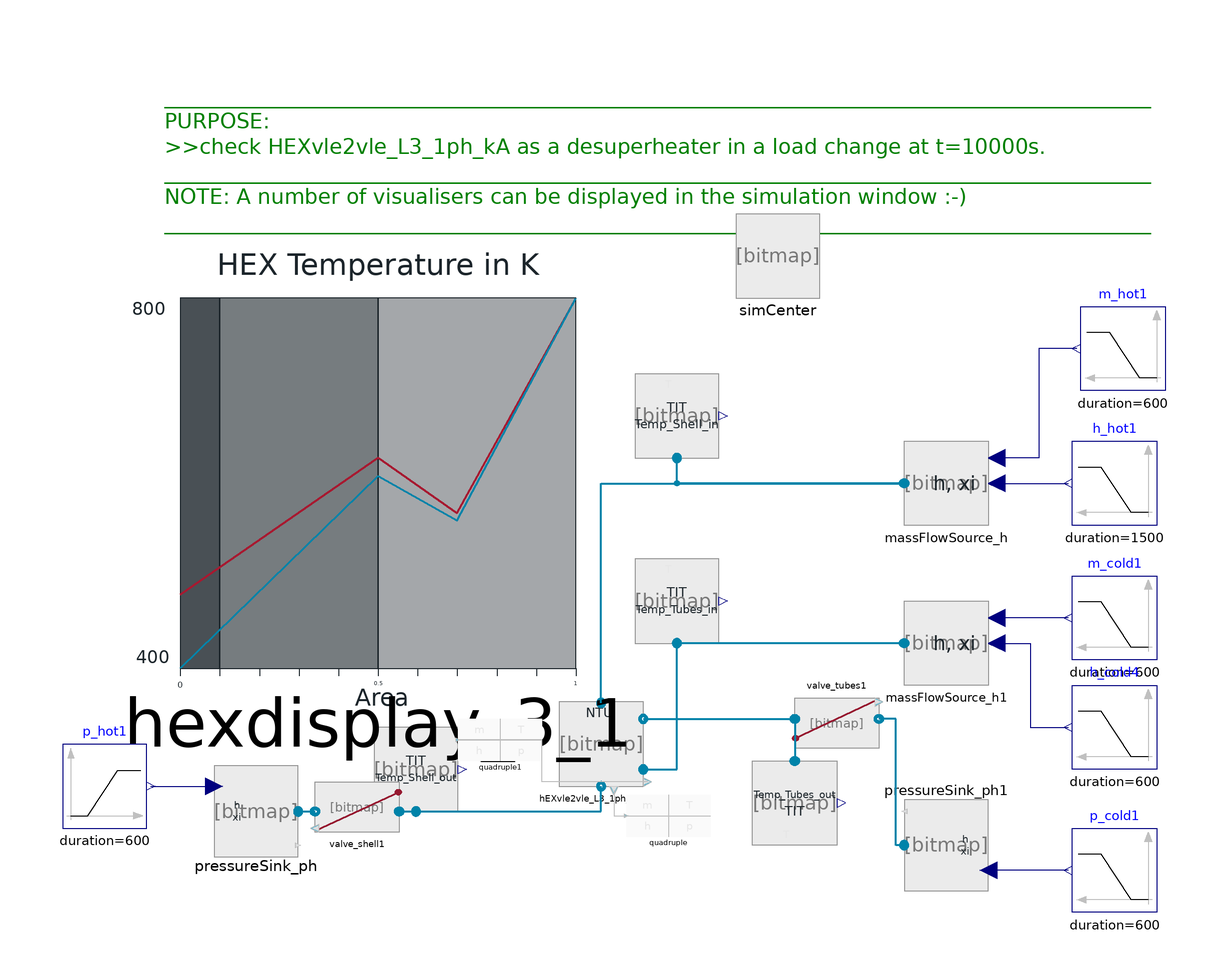

This picture is the connection diagram that the Modelica source below describes through its graphical annotations.

model Test_HEXvle2vle_L3_1ph_kA

//__________________________________________________________________________//
  // Component of the ClaRa library, version: 1.9.0                           //
  //                                                                          //
  // Licensed by the ClaRa development team under the 3-clause BSD License.   //
  // Copyright  2013-2024, ClaRa development team.                            //
  //                                                                          //
  // The ClaRa development team consists of the following partners:           //
  // TLK-Thermo GmbH (Braunschweig, Germany),                                 //
  // XRG Simulation GmbH (Hamburg, Germany).                                  //
  //__________________________________________________________________________//
  // Contents published in ClaRa have been contributed by different authors   //
  // and institutions. Please see model documentation for detailed information//
  // on original authorship and copyrights.                                   //
  //__________________________________________________________________________//
 extends ClaRa.Basics.Icons.PackageIcons.ExecutableExampleb50;

  HEXvle2vle_L3_1ph_kA hEXvle2vle_L3_1ph_BU_ntu(
    redeclare model WallMaterial = TILMedia.Solid.Types.TILMedia_Aluminum,
    mass_struc=25000,
    redeclare model PressureLossShell =
        ClaRa.Basics.ControlVolumes.Fundamentals.PressureLoss.Generic_PL.LinearPressureLoss_L2,
    h_start_shell=2975e3,
    p_start_shell=21.05e5,
    redeclare model PressureLossTubes =
        ClaRa.Basics.ControlVolumes.Fundamentals.PressureLoss.Generic_PL.LinearPressureLoss_L2,
    p_nom_tubes=250e5,
    h_nom_tubes=1130e3,
    h_start_tubes=1130e3,
    p_start_tubes=250e5,
    redeclare model HeatExchangerType = Basics.ControlVolumes.SolidVolumes.Fundamentals.HeatExchangerTypes.CrossFlow,
    volume_shell=7,
    z_in_shell=7,
    z_out_shell=0.1,
    m_flow_nom_shell=25,
    volume_tubes=0.8*7,
    z_in_tubes=7,
    z_out_tubes=0.1,
    tubesLimitHeatFlow=false,
    initOptionShell=0,
    initOptionTubes=0,
    initOptionWall=1) annotation (Placement(transformation(extent={{-2,-76},{18,-56}})));

  Sensors.SensorVLE_L1_T Temp_Shell_in annotation (Placement(transformation(extent={{16,2},{36,22}})));
  Sensors.SensorVLE_L1_T Temp_Shell_out annotation (Placement(transformation(extent={{-46,-82},{-26,-62}})));
  Sensors.SensorVLE_L1_T Temp_Tubes_in annotation (Placement(transformation(extent={{16,-42},{36,-22}})));
  Sensors.SensorVLE_L1_T Temp_Tubes_out annotation (Placement(transformation(extent={{44,-70},{64,-90}})));
  Modelica.Blocks.Sources.Ramp h_hot1(
    duration=1500,
    startTime=5000,
    offset=3375e3,
    height=0)
    annotation (Placement(transformation(extent={{140,-14},{120,6}})));
  Modelica.Blocks.Sources.Ramp m_cold1(
    duration=600,
    startTime=10000,
    height=-250.1,
    offset=416.1)
    annotation (Placement(transformation(extent={{140,-46},{120,-26}})));
  Modelica.Blocks.Sources.Ramp m_hot1(
    startTime=10000,
    height=-14.5,
    duration=600,
    offset=21.6)
    annotation (Placement(transformation(extent={{142,18},{122,38}})));
  VolumesValvesFittings.Valves.GenericValveVLE_L1 valve_shell1(
    openingInputIsActive=false,
    checkValve=true,
    redeclare model PressureLoss = ClaRa.Components.VolumesValvesFittings.Valves.Fundamentals.LinearNominalPoint (m_flow_nom=if ((15) > 0) then (15) else 10, Delta_p_nom=if ((1000) <> 0) then (1000) else 1000)) annotation (Placement(transformation(extent={{-40,-88},{-60,-76}})));
  VolumesValvesFittings.Valves.GenericValveVLE_L1 valve_tubes1(
    openingInputIsActive=false,
    checkValve=true,
    redeclare model PressureLoss = ClaRa.Components.VolumesValvesFittings.Valves.Fundamentals.LinearNominalPoint (m_flow_nom=if ((333) > 0) then (333) else 10, Delta_p_nom=if ((1000) <> 0) then (1000) else 1000)) annotation (Placement(transformation(
        extent={{10,-6},{-10,6}},
        rotation=180,
        origin={64,-60})));
  BoundaryConditions.BoundaryVLE_phxi pressureSink_ph(                 h_const=300e3,
    p_const=2500000,
    variable_p=true)                                                                  annotation (Placement(transformation(extent={{-84,-92},{-64,-72}})));
  BoundaryConditions.BoundaryVLE_phxi pressureSink_ph1(h_const=2000e3, p_const=25000000,
    variable_p=true)                                                                     annotation (Placement(transformation(
        extent={{-10,-10},{10,10}},
        rotation=180,
        origin={90,-90})));
  BoundaryConditions.BoundaryVLE_hxim_flow massFlowSource_h(variable_m_flow=true, variable_h=true) annotation (Placement(transformation(extent={{100,-14},{80,6}})));
  BoundaryConditions.BoundaryVLE_hxim_flow massFlowSource_h1(variable_m_flow=true, variable_h=true) annotation (Placement(transformation(extent={{100,-52},{80,-32}})));
  Modelica.Blocks.Sources.Ramp h_cold4(
    duration=600,
    offset=1161e3,
    startTime=10000,
    height=-200e3)
    annotation (Placement(transformation(extent={{140,-72},{120,-52}})));
  inner SimCenter simCenter(useHomotopy=true, redeclare TILMedia.VLEFluid.Types.TILMedia_SplineWater fluid1)
    annotation (Placement(transformation(extent={{40,40},{60,60}})));
  Visualisation.Hexdisplay_3 hexdisplay_3_1(
    T_o={hEXvle2vle_L3_1ph_BU_ntu.shell.summary.inlet.T,hEXvle2vle_L3_1ph_BU_ntu.shell.summary.outlet.T,hEXvle2vle_L3_1ph_BU_ntu.shell.summary.outlet.T,hEXvle2vle_L3_1ph_BU_ntu.shell.summary.outlet.T,hEXvle2vle_L3_1ph_BU_ntu.shell.summary.outlet.T,hEXvle2vle_L3_1ph_BU_ntu.shell.summary.outlet.T},
    T_i={hEXvle2vle_L3_1ph_BU_ntu.tubes.summary.inlet.T,hEXvle2vle_L3_1ph_BU_ntu.tubes.summary.outlet.T,hEXvle2vle_L3_1ph_BU_ntu.tubes.summary.outlet.T,hEXvle2vle_L3_1ph_BU_ntu.tubes.summary.outlet.T,hEXvle2vle_L3_1ph_BU_ntu.tubes.summary.outlet.T,hEXvle2vle_L3_1ph_BU_ntu.tubes.summary.outlet.T},
    Unit="HEX Temperature in K",
    y_max=800,
    z_i={0,1,1,1,1,1},
    z_o={0,1,1,1,1,1},
    y_min=400)         annotation (Placement(transformation(extent={{-92,-48},{2,40}})));
  Visualisation.Quadruple quadruple(largeFonts=false) annotation (Placement(transformation(extent={{14,-88},{34,-78}})));
  Visualisation.Quadruple quadruple1(largeFonts=false) annotation (Placement(transformation(extent={{-26,-70},{-6,-60}})));
  Modelica.Blocks.Sources.Ramp p_cold1(
    duration=600,
    startTime=10000,
    height=-150e5,
    offset=250e5)
    annotation (Placement(transformation(extent={{140,-106},{120,-86}})));
  Modelica.Blocks.Sources.Ramp p_hot1(
    duration=600,
    startTime=10000,
    height=-15e5,
    offset=25e5) annotation (Placement(transformation(extent={{-120,-86},{-100,-66}})));
equation

  connect(valve_shell1.inlet,Temp_Shell_out. port) annotation (Line(
      points={{-40,-82},{-36,-82}},
      color={0,131,169},
      thickness=0.5,
      smooth=Smooth.None));
  connect(valve_tubes1.inlet,Temp_Tubes_out. port) annotation (Line(
      points={{54,-60},{54,-70}},
      color={0,131,169},
      thickness=0.5,
      smooth=Smooth.None));
  connect(massFlowSource_h.steam_a,Temp_Shell_in. port) annotation (Line(
      points={{80,-4},{26,-4},{26,2}},
      color={0,131,169},
      thickness=0.5,
      smooth=Smooth.None));
  connect(massFlowSource_h1.steam_a,Temp_Tubes_in. port) annotation (Line(
      points={{80,-42},{26,-42}},
      color={0,131,169},
      thickness=0.5,
      smooth=Smooth.None));
  connect(m_hot1.y, massFlowSource_h.m_flow) annotation (Line(
      points={{121,28},{112,28},{112,2},{102,2}},
      color={0,0,127},
      smooth=Smooth.None));
  connect(massFlowSource_h.h,h_hot1. y) annotation (Line(
      points={{102,-4},{119,-4}},
      color={0,0,127},
      smooth=Smooth.None));
  connect(pressureSink_ph.steam_a,valve_shell1. outlet) annotation (Line(
      points={{-64,-82},{-60,-82}},
      color={0,131,169},
      thickness=0.5,
      smooth=Smooth.None));
  connect(pressureSink_ph1.steam_a,valve_tubes1. outlet) annotation (Line(
      points={{80,-90},{78,-90},{78,-60},{74,-60}},
      color={0,131,169},
      thickness=0.5,
      smooth=Smooth.None));
  connect(hEXvle2vle_L3_1ph_BU_ntu.In2, Temp_Tubes_in.port) annotation (Line(
      points={{18,-72},{26,-72},{26,-42}},
      color={0,131,169},
      thickness=0.5,
      smooth=Smooth.None));
  connect(hEXvle2vle_L3_1ph_BU_ntu.Out2, valve_tubes1.inlet) annotation (Line(
      points={{18,-60},{54,-60}},
      color={0,131,169},
      pattern=LinePattern.Solid,
      thickness=0.5,
      smooth=Smooth.None));
  connect(massFlowSource_h1.h, h_cold4.y) annotation (Line(
      points={{102,-42},{110,-42},{110,-62},{119,-62}},
      color={0,0,127},
      smooth=Smooth.None));
  connect(m_cold1.y, massFlowSource_h1.m_flow) annotation (Line(
      points={{119,-36},{102,-36}},
      color={0,0,127},
      smooth=Smooth.None));
  connect(Temp_Shell_out.port, hEXvle2vle_L3_1ph_BU_ntu.Out1) annotation (Line(
      points={{-36,-82},{8,-82},{8,-76}},
      color={0,131,169},
      thickness=0.5,
      smooth=Smooth.None));
  connect(hEXvle2vle_L3_1ph_BU_ntu.In1, massFlowSource_h.steam_a) annotation (Line(
      points={{8,-56.2},{8,-4},{80,-4}},
      color={0,131,169},
      thickness=0.5,
      smooth=Smooth.None));
  connect(hEXvle2vle_L3_1ph_BU_ntu.eye2, quadruple1.eye) annotation (Line(points={{19,-75},{-6,-75},{-6,-65},{-26,-65}},     color={190,190,190}));
  connect(hEXvle2vle_L3_1ph_BU_ntu.eye1, quadruple.eye) annotation (Line(points={{11,-77},{11,-83},{14,-83}},       color={190,190,190}));
  connect(p_cold1.y, pressureSink_ph1.p) annotation (Line(points={{119,-96},{100,-96}}, color={0,0,127}));
  connect(p_hot1.y, pressureSink_ph.p) annotation (Line(points={{-99,-76},{-92,-76},{-84,-76}}, color={0,0,127}));
  annotation (Diagram(coordinateSystem(extent={{-120,-120},{140,100}},
          preserveAspectRatio=false), graphics={  Text(
          extent={{-96,96},{142,50}},
          lineColor={0,128,0},
          horizontalAlignment=TextAlignment.Left,
          fontSize=11,
          textString="______________________________________________________________________________________________
PURPOSE:
>>check HEXvle2vle_L3_1ph_kA as a desuperheater in a load change at t=10000s. 
______________________________________________________________________________________________
NOTE: A number of visualisers can be displayed in the simulation window :-)
______________________________________________________________________________________________
")}),                                            Icon(graphics,
                                                      coordinateSystem(initialScale=0.1)),
    experiment(
      StopTime=12000,
      __Dymola_NumberOfIntervals=1000,
      Tolerance=1e-005,
      __Dymola_Algorithm="Dassl"),
    __Dymola_experimentSetupOutput);
end Test_HEXvle2vle_L3_1ph_kA;